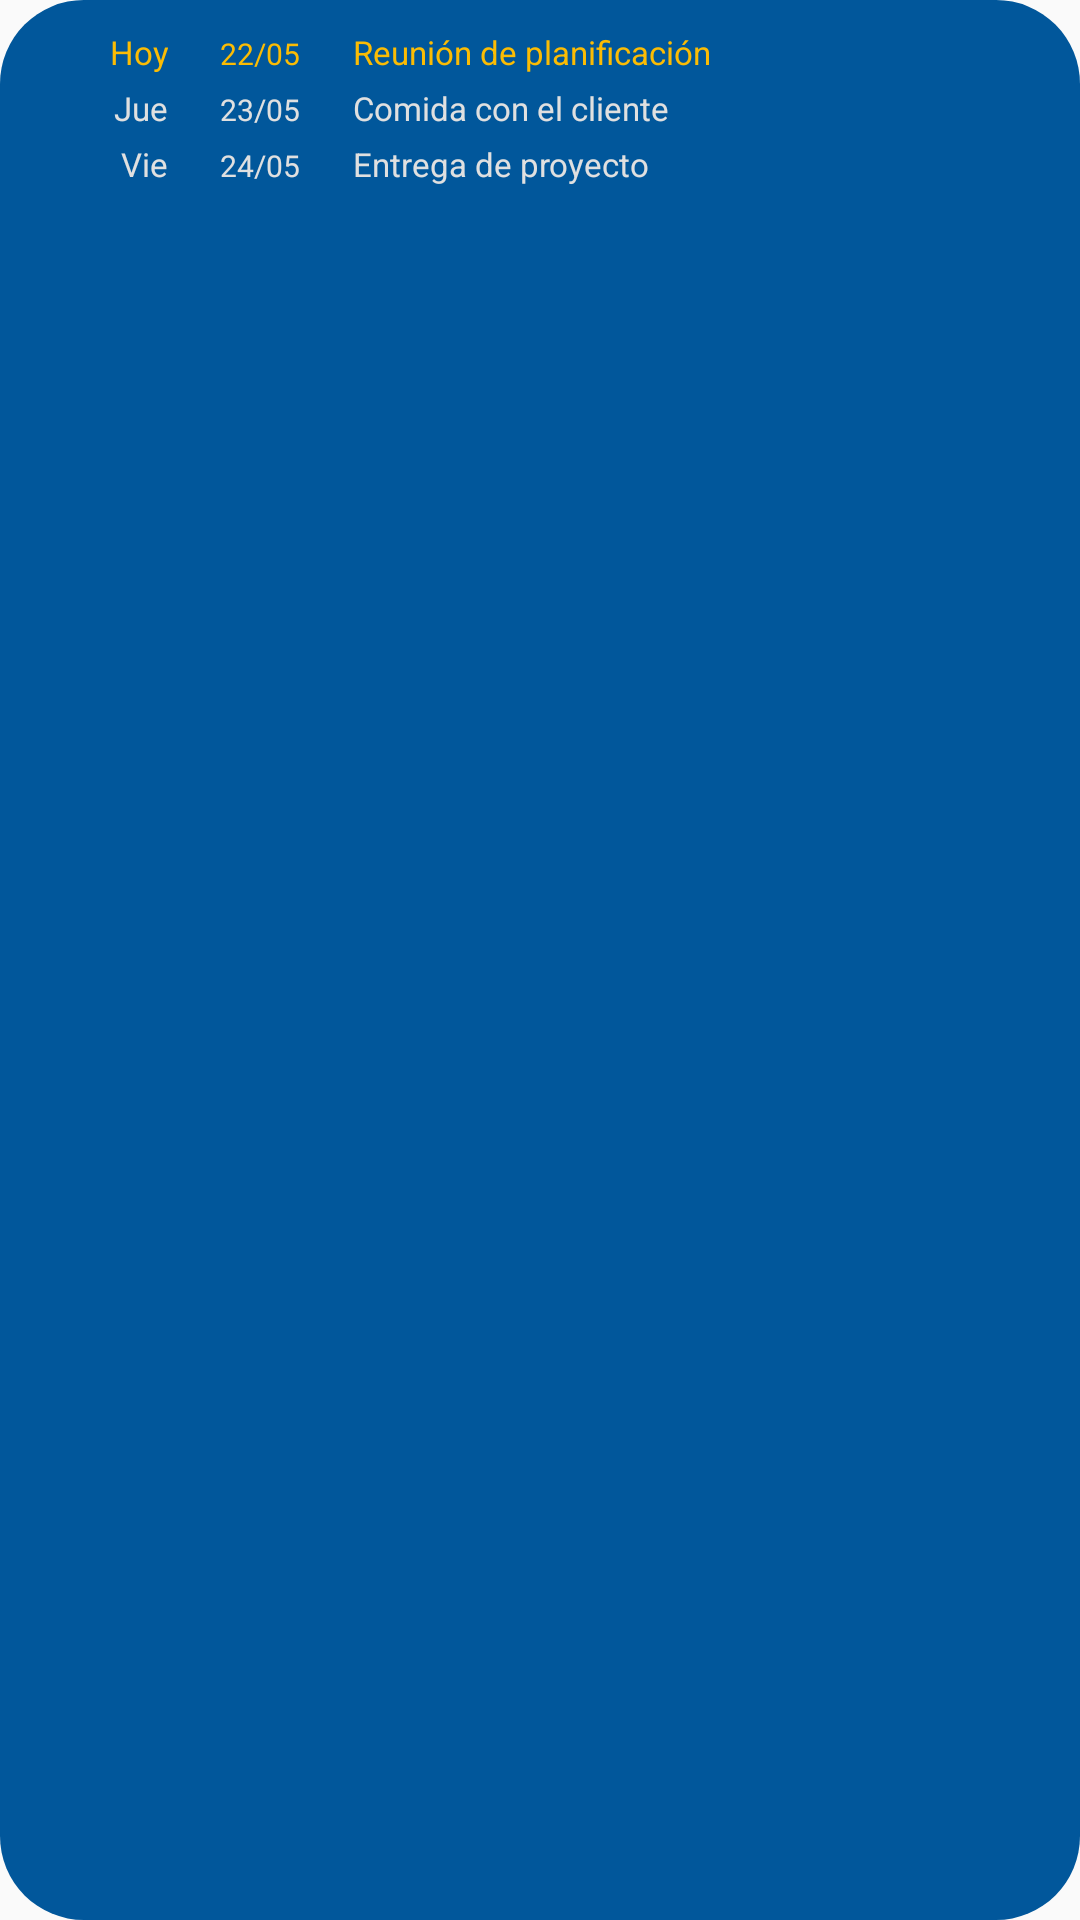

Reconstruct the res/layout file that produces this screen, plus the resources it refers to.
<!-- AndroidManifest.xml: application theme Theme.Calendario -->
<!-- res/layout/widget_preview_layout.xml -->
<?xml version="1.0" encoding="utf-8"?>
<LinearLayout xmlns:android="http://schemas.android.com/apk/res/android"
    xmlns:tools="http://schemas.android.com/tools"
    android:layout_width="match_parent"
    android:layout_height="wrap_content"
    android:background="@drawable/widget_preview_bg"
    android:orientation="vertical"
    android:padding="8dp"
    tools:ignore="SmallSp">

    

    
    <LinearLayout
        android:layout_width="match_parent"
        android:layout_height="wrap_content"
        android:orientation="horizontal"
        android:paddingVertical="2dp">

        <TextView
            android:layout_width="0dp"
            android:layout_height="wrap_content"
            android:layout_weight="1.4"
            android:gravity="end"
            android:text="@string/preview_today"
            android:textColor="#FBBC04"
            android:textSize="11sp" />

        <TextView
            android:layout_width="0dp"
            android:layout_height="wrap_content"
            android:layout_weight="1.8"
            android:gravity="center"
            android:text="@string/preview_date_1"
            android:textColor="#FBBC04"
            android:textSize="10sp" />

        <TextView
            android:layout_width="0dp"
            android:layout_height="wrap_content"
            android:layout_weight="6.8"
            android:ellipsize="end"
            android:maxLines="1"
            android:text="@string/preview_event_1"
            android:textColor="#FBBC04"
            android:textSize="11sp" />
    </LinearLayout>

    
    <LinearLayout
        android:layout_width="match_parent"
        android:layout_height="wrap_content"
        android:orientation="horizontal"
        android:paddingVertical="2dp">

        <TextView
            android:layout_width="0dp"
            android:layout_height="wrap_content"
            android:layout_weight="1.4"
            android:gravity="end"
            android:text="@string/preview_jue"
            android:textColor="#E0E0E0"
            android:textSize="11sp" />

        <TextView
            android:layout_width="0dp"
            android:layout_height="wrap_content"
            android:layout_weight="1.8"
            android:gravity="center"
            android:text="@string/preview_date_2"
            android:textColor="#E0E0E0"
            android:textSize="10sp" />

        <TextView
            android:layout_width="0dp"
            android:layout_height="wrap_content"
            android:layout_weight="6.8"
            android:ellipsize="end"
            android:maxLines="1"
            android:text="@string/preview_event_2"
            android:textColor="#E0E0E0"
            android:textSize="11sp" />
    </LinearLayout>

    
    <LinearLayout
        android:layout_width="match_parent"
        android:layout_height="wrap_content"
        android:orientation="horizontal"
        android:paddingVertical="2dp">

        <TextView
            android:layout_width="0dp"
            android:layout_height="wrap_content"
            android:layout_weight="1.4"
            android:gravity="end"
            android:text="@string/preview_vie"
            android:textColor="#E0E0E0"
            android:textSize="11sp" />

        <TextView
            android:layout_width="0dp"
            android:layout_height="wrap_content"
            android:layout_weight="1.8"
            android:gravity="center"
            android:text="@string/preview_date_3"
            android:textColor="#E0E0E0"
            android:textSize="10sp" />

        <TextView
            android:layout_width="0dp"
            android:layout_height="wrap_content"
            android:layout_weight="6.8"
            android:ellipsize="end"
            android:maxLines="1"
            android:text="@string/preview_event_3"
            android:textColor="#E0E0E0"
            android:textSize="11sp" />
    </LinearLayout>
</LinearLayout>
<!-- resources referenced by this layout -->
<resources>
  <!-- drawable widget_preview_bg (drawable) -->
  <?xml version="1.0" encoding="utf-8"?>
  <shape xmlns:android="http://schemas.android.com/apk/res/android">
      <solid android:color="#01579B" />
      <corners android:radius="28dp" />
  </shape>
  <string name="preview_date_1">22/05</string>
  <string name="preview_date_2">23/05</string>
  <string name="preview_date_3">24/05</string>
  <string name="preview_event_1">Reunión de planificación</string>
  <string name="preview_event_2">Comida con el cliente</string>
  <string name="preview_event_3">Entrega de proyecto</string>
  <string name="preview_jue">Jue</string>
  <string name="preview_today">Hoy</string>
  <string name="preview_vie">Vie</string>
  <style name="Theme.Calendario" parent="Theme.AppCompat.DayNight.NoActionBar" />
</resources>
